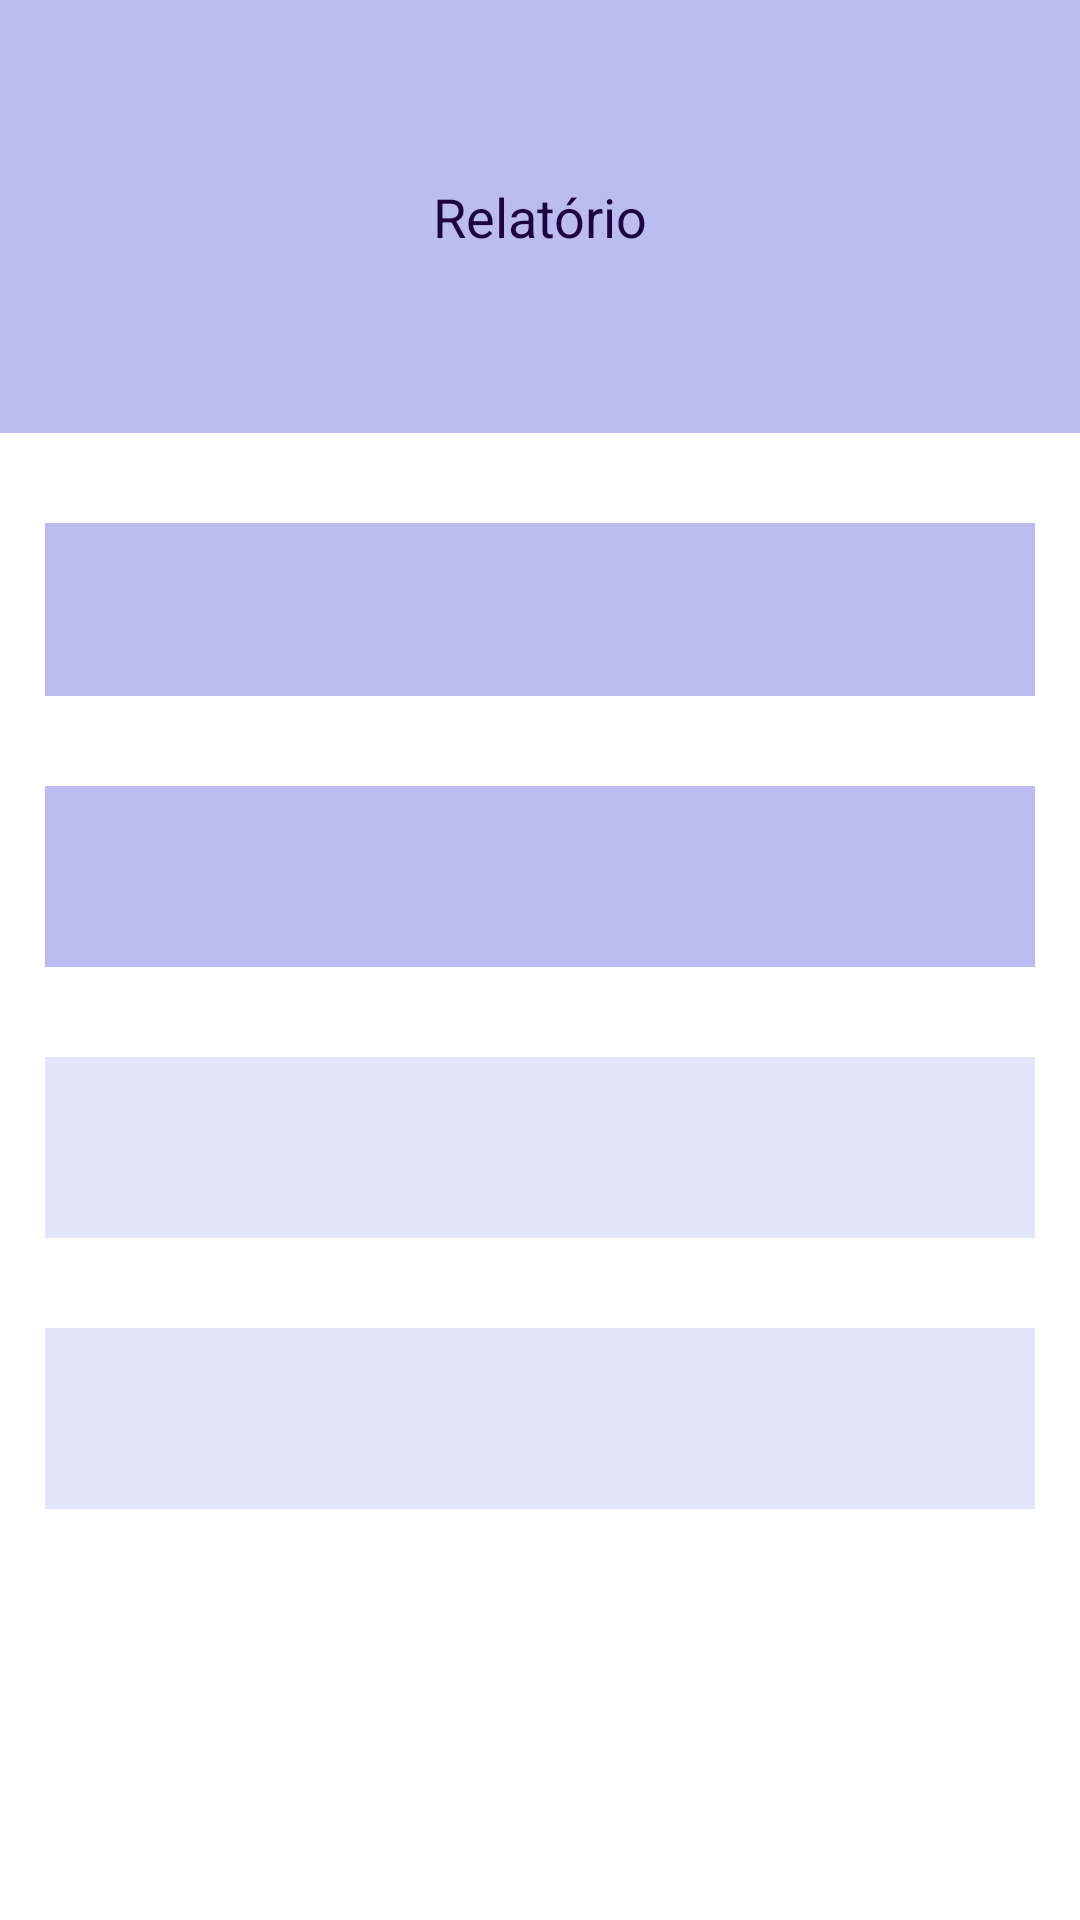

This screen was rendered from an Android layout file. Write that file and the resources it references.
<!-- AndroidManifest.xml: application theme Theme.SuapKrishina -->
<!-- res/layout/activity_2.xml -->
<?xml version="1.0" encoding="utf-8"?>
<LinearLayout xmlns:android="http://schemas.android.com/apk/res/android"
    xmlns:tools="http://schemas.android.com/tools"
    android:id="@+id/main"
    android:layout_width="match_parent"
    android:layout_height="match_parent"
    android:orientation="vertical"
    android:background="@color/white"
    tools:context=".Activity2">

    <TextView
        android:layout_width="match_parent"
        android:layout_height="wrap_content"
        android:gravity="center"
        android:textAppearance="@style/TextAppearance.AppCompat.Medium"
        android:padding="60dp"
        android:background="@color/blueClaro"
        android:textColor="@color/blue"
        android:text="@string/text_resultado"/>

    <TextView
        android:layout_width="match_parent"
        android:layout_height="wrap_content"
        android:padding="20dp"
        android:layout_marginTop="30dp"
        android:layout_marginHorizontal="15dp"
        android:background="@color/blueClaro"
        android:textColor="@color/blue"
        android:textAppearance="@style/TextAppearance.AppCompat.Medium"
        android:textSize="13sp"
        android:id="@+id/textView_relatorioGeral"/>

    <TextView
        android:layout_width="match_parent"
        android:layout_height="wrap_content"
        android:padding="20dp"
        android:layout_marginTop="30dp"
        android:layout_marginHorizontal="15dp"
        android:background="@color/blueClaro"
        android:textColor="@color/blue"
        android:textAppearance="@style/TextAppearance.AppCompat.Medium"
        android:textSize="15sp"
        android:gravity="center"
        android:id="@+id/textView_mediaTurma"/>

    <TextView
        android:layout_width="match_parent"
        android:layout_height="wrap_content"
        android:padding="20dp"
        android:layout_marginTop="30dp"
        android:layout_marginHorizontal="15dp"
        android:background="@color/gray"
        android:textColor="@color/blue"
        android:textAppearance="@style/TextAppearance.AppCompat.Medium"
        android:textSize="15sp"
        android:id="@+id/textView_alunoMaisVelho"/>

    <TextView
        android:layout_width="match_parent"
        android:layout_height="wrap_content"
        android:padding="20dp"
        android:layout_marginTop="30dp"
        android:layout_marginHorizontal="15dp"
        android:background="@color/gray"
        android:textColor="@color/blue"
        android:textAppearance="@style/TextAppearance.AppCompat.Medium"
        android:textSize="15sp"
        android:id="@+id/textView_alunoMaisNovo"/>
</LinearLayout>
<!-- resources referenced by this layout -->
<resources>
  <color name="blue">#1E033E</color>
  <color name="blueClaro">#BBBDF2</color>
  <color name="gray">#E1E5FA</color>
  <color name="white">#FFFFFFFF</color>
  <string name="text_resultado">Relatório</string>
  <style name="Theme.SuapKrishina" parent="Base.Theme.SuapKrishina" />
  <style name="Base.Theme.SuapKrishina" parent="Theme.Material3.DayNight.NoActionBar">
          
          
      </style>
</resources>
